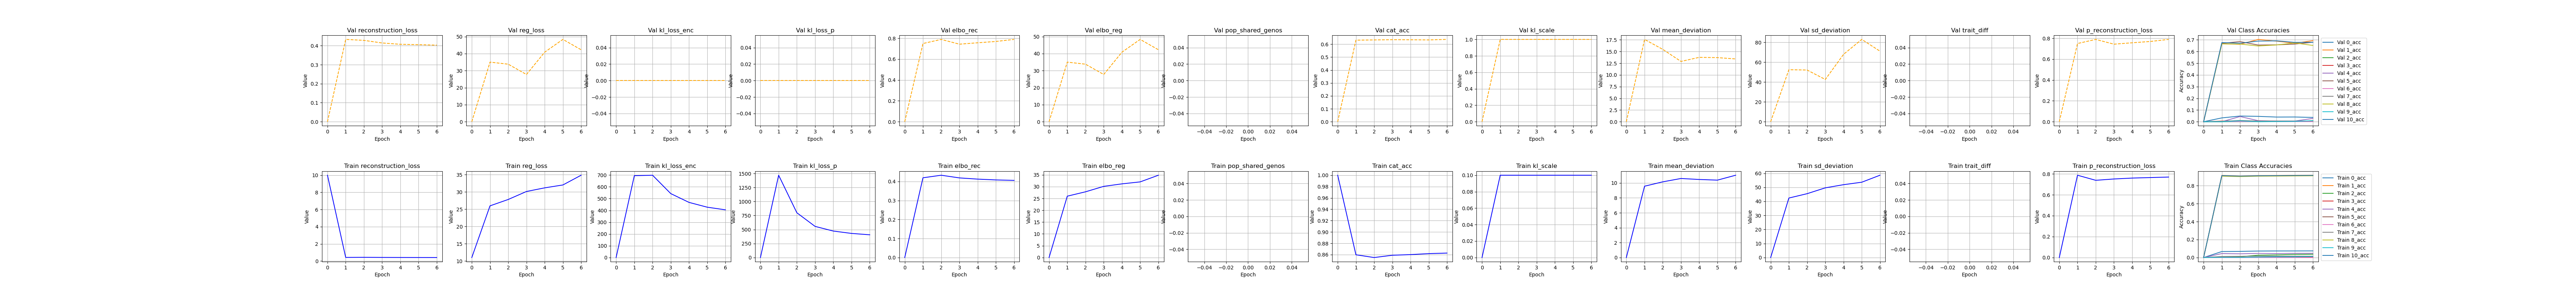

Data behind this chart, as committed beside it:
, kl_scale, elbo_rec, elbo_reg, reg_loss, epoch, cat_acc, reconstruction_loss, mean_deviation, sd_deviation, kl_loss_enc, kl_loss_p, pop_shared_genos, trait_diff, p_reconstruction_loss, 0_acc, 1_acc, 2_acc, 3_acc, 4_acc, 5_acc, 6_acc, 7_acc, 8_acc
0, 0.0, 5e-324, 5e-324, 11.0, 10.0, 1.0, 10.0, 4.6591308450026e-310, 4.659130858542e-310, 6.90950064947507e-310, 4.6591308686163e-310, 4.6591309292131e-310, 4.6591308611332e-310, 6.90950064947507e-310, 4.6591310028649e-310, 4.6591308491835e-310, 4.65913086466147e-310, 6.90950064947507e-310, 4.65913050491666e-310, 4.6591308869641e-310, 4.65913085248137e-310, 6.90950064947507e-310, 4.6591308530561e-310
1, 0.1, 0.4195, 25.96, 25.96, 0.0, 0.8598, 0.4195, 9.564, 42.36, 694.5, 1469, , , 0.7871, 0.06679, 0.9144, 0.00443, 0.00287, 0.04429, 0.9102, 0.0, 0.01169, 0.9058
2, 0.1, 0.433, 27.81, 27.81, 1.0, 0.8549, 0.433, 10.15, 45.47, 698.5, 798.8, , , 0.7385, 0.06856, 0.9087, 0.008863, 0.002821, 0.04173, 0.9048, 0.0, 0.01348, 0.9011
3, 0.1, 0.4189, 30.12, 30.12, 2.0, 0.859, 0.4189, 10.6, 49.64, 542.6, 555.7, , , 0.7511, 0.07238, 0.9128, 0.02626, 0.003711, 0.04616, 0.9088, 0.0, 0.01608, 0.9057
4, 0.1, 0.4125, 31.17, 31.17, 3.0, 0.8601, 0.4125, 10.47, 51.88, 468, 472.7, , , 0.7598, 0.07328, 0.9133, 0.02954, 0.004307, 0.04428, 0.9101, 0.0, 0.01557, 0.9069
5, 0.1, 0.4083, 32.01, 32.01, 4.0, 0.8618, 0.4083, 10.38, 53.64, 427.3, 430.4, , , 0.7647, 0.0735, 0.9156, 0.03481, 0.004701, 0.0471, 0.9117, 0.0, 0.01552, 0.9088
6, 0.1, 0.4058, 34.83, 34.83, 5.0, 0.8628, 0.4058, 11.04, 58.62, 404.8, 406, , , 0.7696, 0.07418, 0.9165, 0.03662, 0.004355, 0.04711, 0.9124, 0.0001249, 0.01529, 0.9102
